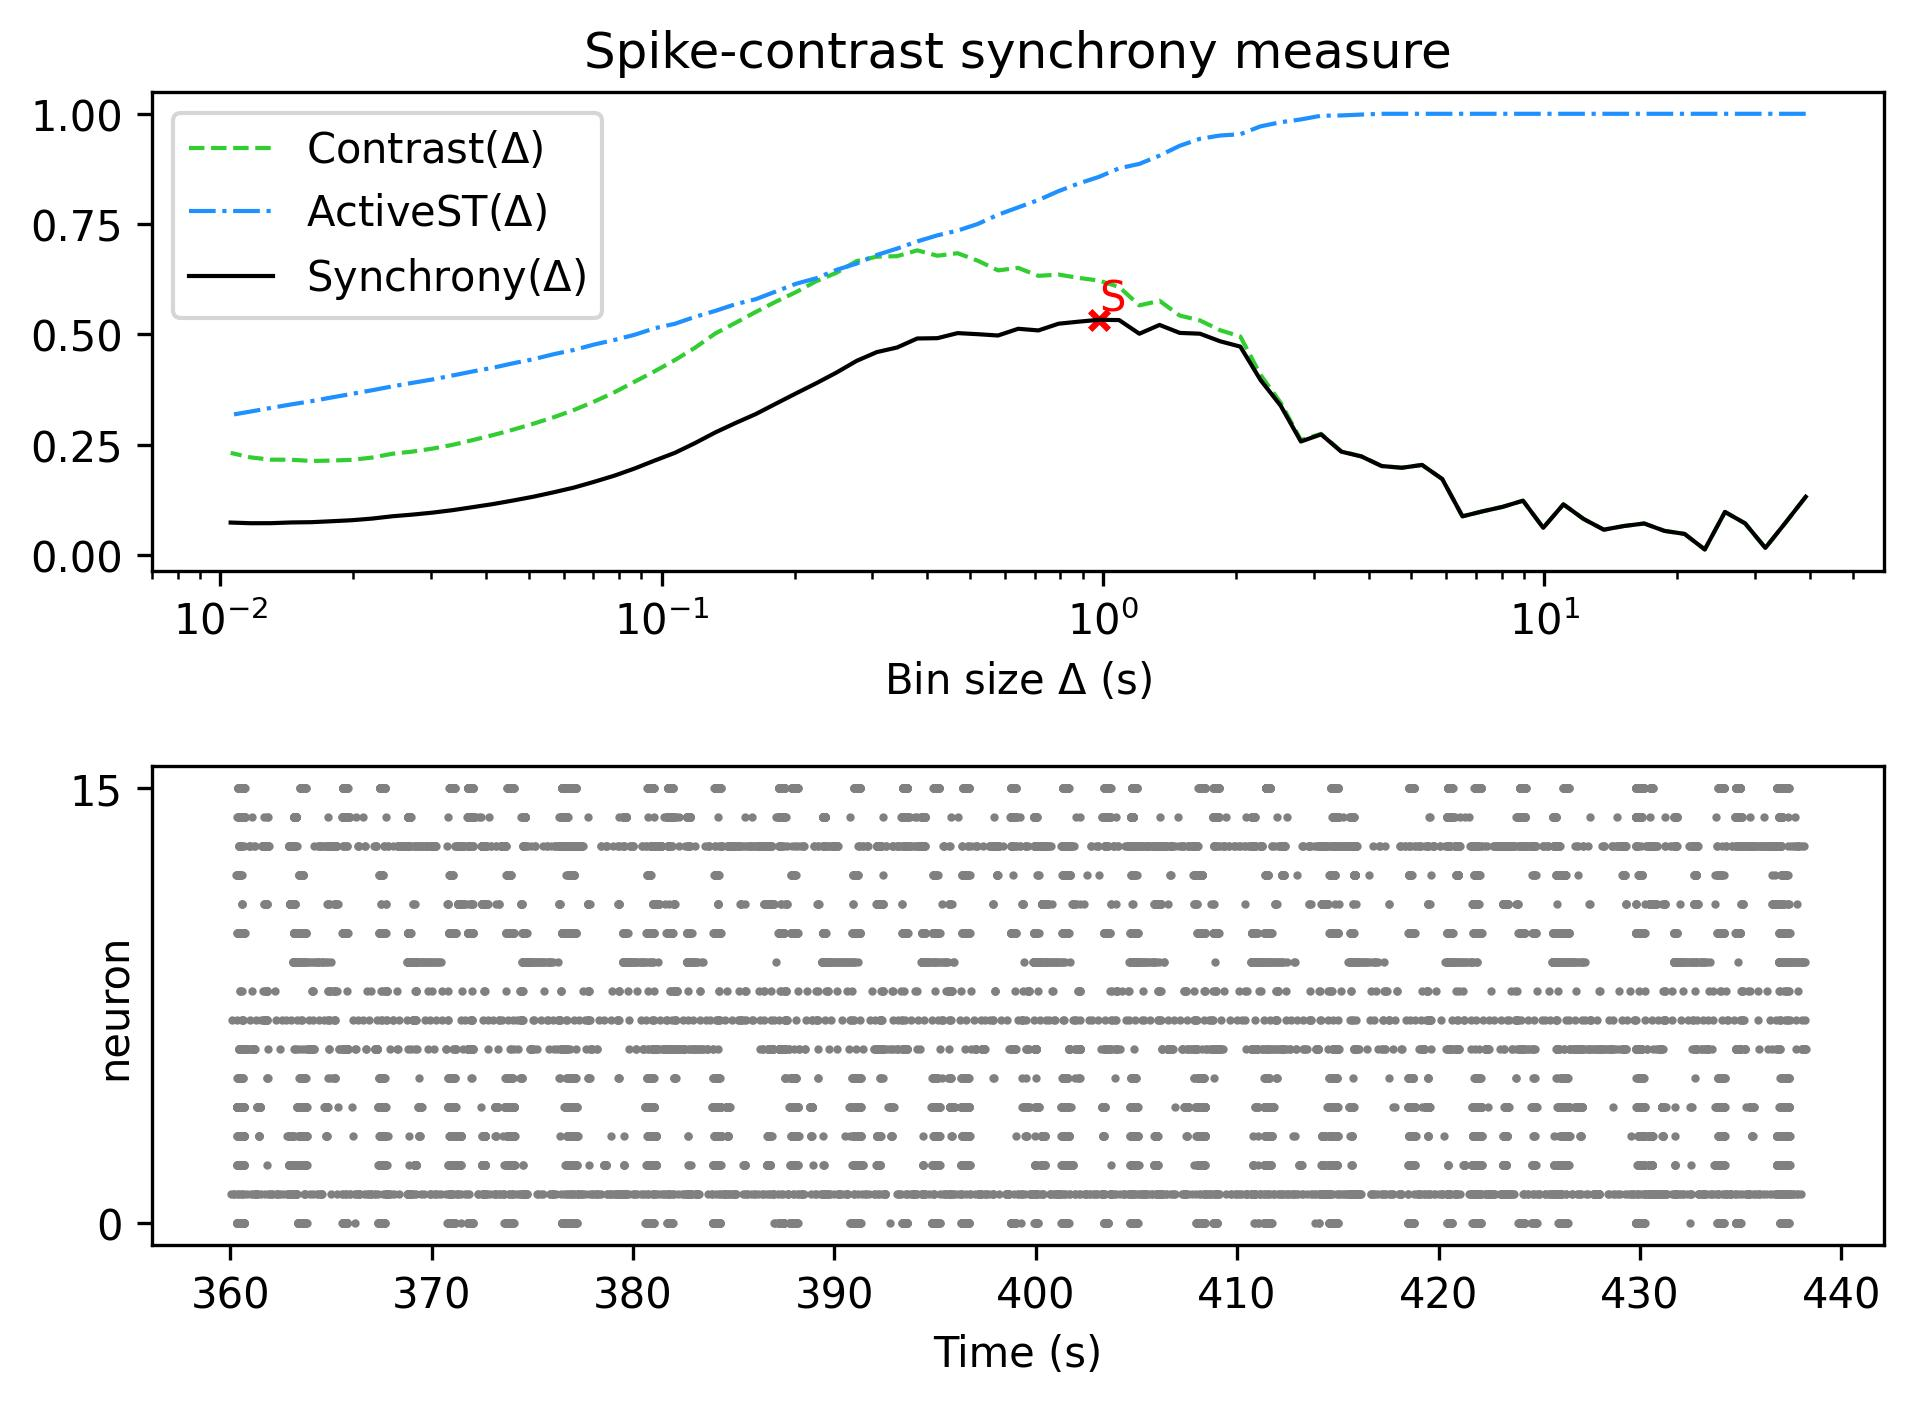

The table this chart was drawn from, first rows:
, Spike-contrast (39.125 s), Spike-contrast (35.212 s), Spike-contrast (31.691 s), Spike-contrast (28.522 s), Spike-contrast (25.67 s), Spike-contrast (23.103 s), Spike-contrast (20.793 s), Spike-contrast (18.713 s), Spike-contrast (16.842 s), Spike-contrast (15.158 s), Spike-contrast (13.642 s), Spike-contrast (12.278 s), Spike-contrast (11.05 s), Spike-contrast (9.945 s), Spike-contrast (8.951 s), Spike-contrast (8.055 s), Spike-contrast (7.25 s), Spike-contrast (6.525 s), Spike-contrast (5.872 s), Spike-contrast (5.285 s), Spike-contrast (4.757 s), Spike-contrast (4.281 s), Spike-contrast (3.853 s)
0, 0.1318, 0.07316, 0.01592, 0.07143, 0.09746, 0.01233, 0.04762, 0.05452, 0.07129, 0.06554, 0.0572, 0.08145, 0.1147, 0.06146, 0.1229, 0.1091, 0.09882, 0.08749, 0.172, 0.204, 0.1976, 0.2015, 0.2231
